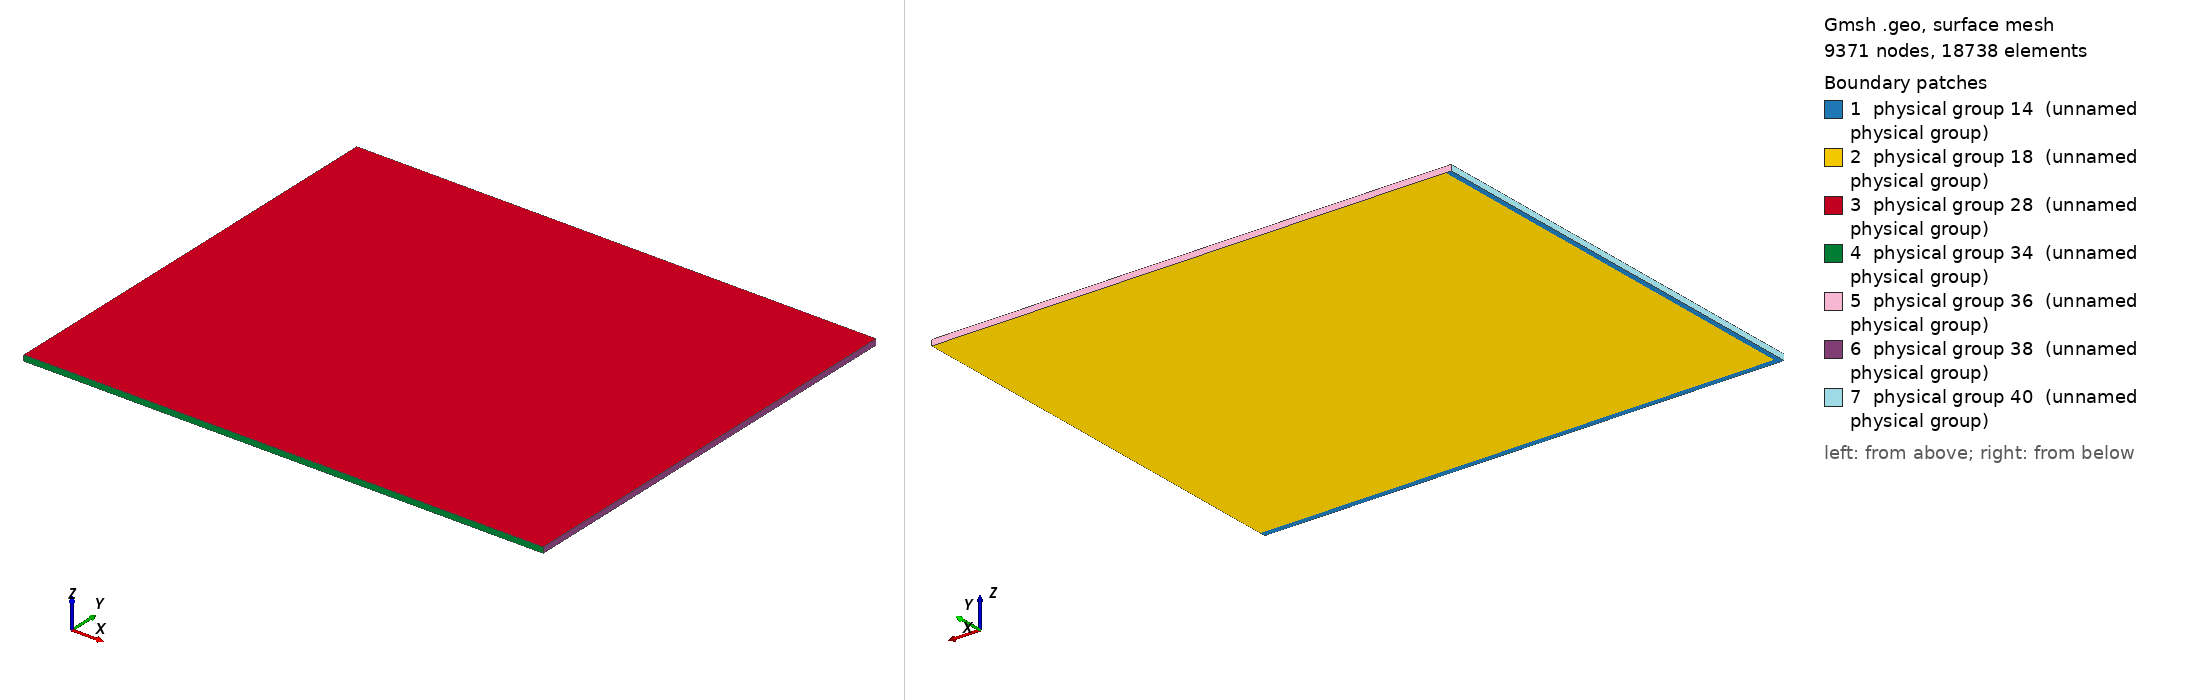

Gmsh geometry script, surface-meshed: 9371 nodes, 18738 surface elements. Boundary patches (legend numbers): 1 physical group 14 (unnamed physical group), 2 physical group 18 (unnamed physical group), 3 physical group 28 (unnamed physical group), 4 physical group 34 (unnamed physical group), 5 physical group 36 (unnamed physical group), 6 physical group 38 (unnamed physical group), 7 physical group 40 (unnamed physical group). Left view from above one corner, right view from below the opposite corner. Legend entries are the model's physical surfaces. The drawing asked Gmsh for element sizes between 1% and 20% of the model's largest extent; the script's own settings can give other sizes.

=== quarter_plate.geo (drawn) ===
Point(22) = {0.000000,5.000000,0.065000,0.100000};
Point(21) = {6.000000,5.000000,0.065000,0.100000};
Point(20) = {6.000000,0.000000,0.065000,0.100000};
Point(19) = {0.000000,0.000000,0.065000,0.100000};
Point(2) = {6.000000,5.000000,0.000000,0.100000};
Point(3) = {0.000000,5.000000,0.000000,0.100000};
Point(6) = {0.065000,5.000000,0.000000,0.100000};
Point(4) = {0.065000,0.065000,0.000000,0.100000};
Point(5) = {6.000000,0.065000,0.000000,0.100000};
Point(1) = {6.000000,0.000000,0.000000,0.100000};
Point(0) = {0.000000,0.000000,0.000000,0.100000};
Line(32) = {3,22};
Line(31) = {2,21};
Line(29) = {0,19};
Line(30) = {1,20};
Line(26) = {22,19};
Line(25) = {21,22};
Line(24) = {20,21};
Line(23) = {19,20};
Line(16) = {2,6};
Line(15) = {5,2};
Line(12) = {3,0};
Line(11) = {6,3};
Line(10) = {4,6};
Line(9) = {5,4};
Line(8) = {1,5};
Line(7) = {0,1};
Line Loop(39) = {-12,32,26,-29};
Line Loop(37) = {8,15,31,-24,-30};
Line Loop(35) = {-11,-16,31,25,-32};
Line Loop(33) = {7,30,-23,-29};
Line Loop(27) = {23,24,25,26};
Line Loop(17) = {15,16,-10,-9};
Line Loop(13) = {7,8,9,10,11,12};
Plane Surface(40) = {39};
Plane Surface(38) = {37};
Plane Surface(36) = {35};
Plane Surface(34) = {33};
Plane Surface(28) = {27};
Plane Surface(18) = {17};
Plane Surface(14) = {13};
Surface Loop(41) = {-14,-18,28,34,-36,38,-40};
Volume(42) = {41};
Physical Point(22) = {22};
Physical Point(21) = {21};
Physical Point(20) = {20};
Physical Point(19) = {19};
Physical Point(2) = {2};
Physical Point(3) = {3};
Physical Point(6) = {6};
Physical Point(4) = {4};
Physical Point(5) = {5};
Physical Point(1) = {1};
Physical Point(0) = {0};
Physical Line(32) = {32};
Physical Line(31) = {31};
Physical Line(29) = {29};
Physical Line(30) = {30};
Physical Line(26) = {26};
Physical Line(25) = {25};
Physical Line(24) = {24};
Physical Line(23) = {23};
Physical Line(16) = {16};
Physical Line(15) = {15};
Physical Line(12) = {12};
Physical Line(11) = {11};
Physical Line(10) = {10};
Physical Line(9) = {9};
Physical Line(8) = {8};
Physical Line(7) = {7};
Physical Surface(40) = {40};
Physical Surface(38) = {38};
Physical Surface(36) = {36};
Physical Surface(34) = {34};
Physical Surface(28) = {28};
Physical Surface(18) = {18};
Physical Surface(14) = {14};
Physical Volume(42) = {42};

//// Added by hand to control meshing

l_full = 12.0; // length in x
w_full = 10.0; // width in y
t      = 0.065; // thickness in z

//global_refinement_level = 1.0;
//coarse = 0.5*global_refinement_level;
//fine   = coarse/5.0;
//smoothness = 0.0;
//border = 0.25+smoothness/2.0;
//
//Field[1] = Box;
//// Field[1].Thickness = l_full*smoothness;
//// Field[1].VIn  = coarse;
//Field[1].VIn  = fine*1.5;
//Field[1].VOut = fine;
//Field[1].XMin = l_full*border;
//Field[1].XMax = l_full*(1-border);
//Field[1].YMin = w_full*border;
//Field[1].YMax = w_full*(1-border);
//Field[1].ZMin = -2.0*t;
//Field[1].ZMax = +2.0*t;

coarse = 0.5;
fine   = 0.1;


Field[1] = MathEval;
Field[1].F = "((0.5-0.1)/6.0*x+0.1)/1.25";

Field[2] = MathEval;
Field[2].F = "((0.5-0.1)/5.0*y+0.1)/1.25";

Field[3] = Min;
Field[3].FieldsList = {1, 2};

Background Field = 3;

// Set mesh algorithm
Mesh.Algorithm = 7;
